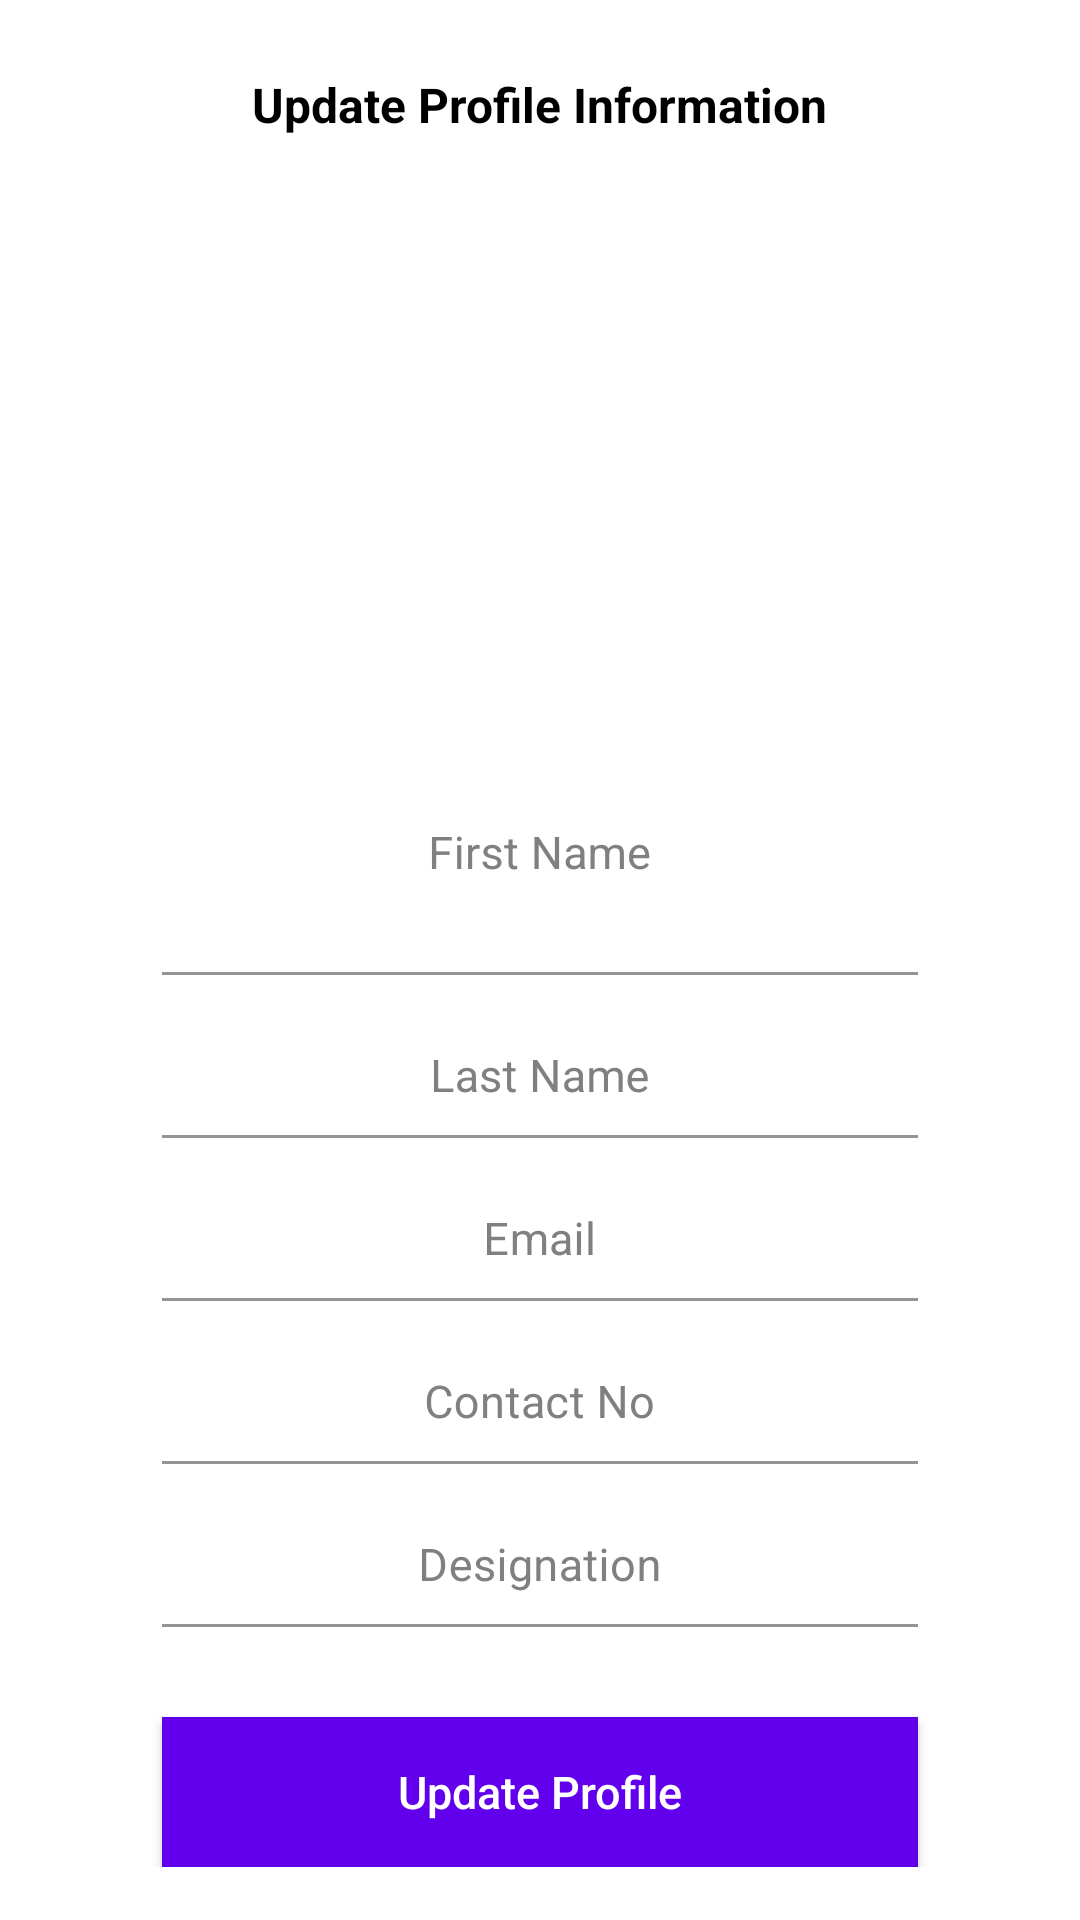

This screen was rendered from an Android layout file. Write that file and the resources it references.
<!-- AndroidManifest.xml: application theme Theme.UGD3_PBP -->
<!-- res/layout/activity_edit_profile.xml -->
<?xml version="1.0" encoding="utf-8"?>
<androidx.constraintlayout.widget.ConstraintLayout xmlns:android="http://schemas.android.com/apk/res/android"
    xmlns:tools="http://schemas.android.com/tools"
    android:layout_width="match_parent"
    android:layout_height="match_parent"
    xmlns:app="http://schemas.android.com/apk/res-auto"
    android:background="#FFFFFF"
    tools:context=".EditProfileActivity">

    <TextView
        android:id="@+id/tv_heading"
        android:layout_width="wrap_content"
        android:layout_height="wrap_content"
        android:text="Update Profile Information"
        android:textStyle="bold"
        android:textSize="16sp"
        android:textColor="#000"
        app:layout_constraintStart_toStartOf="parent"
        app:layout_constraintEnd_toEndOf="parent"
        app:layout_constraintTop_toTopOf="parent"
        android:layout_marginTop="24dp"
        />


    <ScrollView
        android:layout_width="match_parent"
        android:layout_height="wrap_content"
        app:layout_constraintTop_toBottomOf="@id/tv_heading"
        >

        <androidx.constraintlayout.widget.ConstraintLayout
            android:layout_width="match_parent"
            android:layout_height="match_parent"
            android:focusable="true"
            android:focusableInTouchMode="true"
            >


            <com.google.android.material.textfield.TextInputLayout
                android:id="@+id/layout_image"
                android:layout_width="0dp"
                app:layout_constraintWidth_percent="0.7"
                android:layout_height="wrap_content"
                app:layout_constraintStart_toStartOf="parent"
                app:layout_constraintEnd_toEndOf="parent"
                android:layout_marginTop="20dp"
                android:textColorHint="#808080"
                app:layout_constraintTop_toTopOf="parent"
                >

                <ImageView
                    android:layout_width="match_parent"
                    android:layout_height="165dp"
                    android:src="@drawable/ic_baseline_assignment_ind_24"
                    />

            </com.google.android.material.textfield.TextInputLayout>
            <com.google.android.material.textfield.TextInputLayout
                android:id="@+id/layout_first_name"
                android:layout_width="0dp"
                app:layout_constraintWidth_percent="0.7"
                android:layout_height="wrap_content"
                app:layout_constraintStart_toStartOf="parent"
                app:layout_constraintEnd_toEndOf="parent"
                android:layout_marginTop="14dp"
                android:textColorHint="#808080"
                app:layout_constraintTop_toBottomOf="@+id/layout_image"
                >

                <EditText
                    android:id="@+id/et_first_name"
                    android:layout_width="match_parent"
                    android:layout_height="wrap_content"
                    android:hint="First Name"
                    android:gravity="center"
                    android:padding="30dp"
                    android:textColor="#000000"
                    android:textColorHint="#808080"
                    android:background="#00000000"
                    android:textSize="15sp"
                    />
            </com.google.android.material.textfield.TextInputLayout>


            <com.google.android.material.textfield.TextInputLayout
                android:id="@+id/layout_last_name"
                android:layout_width="0dp"
                app:layout_constraintWidth_percent="0.7"
                android:layout_height="wrap_content"
                app:layout_constraintStart_toStartOf="parent"
                app:layout_constraintEnd_toEndOf="parent"
                android:layout_marginTop="14dp"
                android:textColorHint="#808080"
                app:layout_constraintTop_toBottomOf="@+id/layout_first_name"
                >

                <EditText
                    android:id="@+id/et_last_name"
                    android:layout_width="match_parent"
                    android:layout_height="wrap_content"
                    android:hint="Last Name"
                    android:gravity="center"
                    android:padding="10dp"
                    android:textColor="#000000"
                    android:textColorHint="#808080"
                    android:background="#00000000"
                    android:textSize="15sp"
                    />
            </com.google.android.material.textfield.TextInputLayout>


            <com.google.android.material.textfield.TextInputLayout
                android:id="@+id/layout_email"
                android:layout_width="0dp"
                app:layout_constraintWidth_percent="0.7"
                android:layout_height="wrap_content"
                app:layout_constraintStart_toStartOf="parent"
                app:layout_constraintEnd_toEndOf="parent"
                android:layout_marginTop="14dp"
                android:textColorHint="#808080"
                app:layout_constraintTop_toBottomOf="@+id/layout_last_name"
                >

                <EditText
                    android:id="@+id/et_email"
                    android:layout_width="match_parent"
                    android:layout_height="match_parent"
                    android:background="#00000000"
                    android:gravity="center"
                    android:hint="Email"
                    android:inputType="textEmailAddress"
                    android:padding="10dp"
                    android:textColor="#000000"
                    android:textColorHint="#808080"
                    android:textSize="15sp" />
            </com.google.android.material.textfield.TextInputLayout>


            <com.google.android.material.textfield.TextInputLayout
                android:id="@+id/layout_contact_no"
                android:layout_width="0dp"
                app:layout_constraintWidth_percent="0.7"
                android:layout_height="wrap_content"
                app:layout_constraintStart_toStartOf="parent"
                app:layout_constraintEnd_toEndOf="parent"
                android:layout_marginTop="14dp"
                android:textColorHint="#808080"
                app:layout_constraintTop_toBottomOf="@+id/layout_email"
                >

                <EditText
                    android:id="@+id/et_contact_no"
                    android:layout_width="match_parent"
                    android:layout_height="wrap_content"
                    android:hint="Contact No"
                    android:gravity="center"
                    android:padding="10dp"
                    android:textColor="#000000"
                    android:textColorHint="#808080"
                    android:background="#00000000"
                    android:textSize="15sp"
                    android:inputType="phone"
                    />
            </com.google.android.material.textfield.TextInputLayout>


            <com.google.android.material.textfield.TextInputLayout
                android:id="@+id/layout_des"
                android:layout_width="0dp"
                app:layout_constraintWidth_percent="0.7"
                android:layout_height="wrap_content"
                app:layout_constraintStart_toStartOf="parent"
                app:layout_constraintEnd_toEndOf="parent"
                android:layout_marginTop="14dp"
                android:textColorHint="#808080"
                app:layout_constraintTop_toBottomOf="@+id/layout_contact_no"
                >

                <EditText
                    android:id="@+id/et_des"
                    android:layout_width="match_parent"
                    android:layout_height="wrap_content"
                    android:hint="Designation"
                    android:gravity="center"
                    android:padding="10dp"
                    android:textColor="#000000"
                    android:textColorHint="#808080"
                    android:background="#00000000"
                    android:textSize="15sp"
                    android:inputType="text"
                    />
            </com.google.android.material.textfield.TextInputLayout>


            <Button
                android:id="@+id/bt_register"
                android:layout_width="0dp"
                android:layout_height="50dp"
                app:layout_constraintTop_toBottomOf="@+id/layout_des"
                app:layout_constraintStart_toStartOf="parent"
                app:layout_constraintEnd_toEndOf="parent"
                android:text="Update Profile"
                android:textColor="#FFFFFF"
                android:textSize="15sp"
                android:background="@color/design_default_color_primary"
                android:textAllCaps="false"
                android:layout_marginTop="30dp"
                app:layout_constraintWidth_percent="0.7"
                style="?android:attr/borderlessButtonStyle"
                android:elevation="2dp"
                android:onClick="performEditProfile"
                />

        </androidx.constraintlayout.widget.ConstraintLayout>

    </ScrollView>

</androidx.constraintlayout.widget.ConstraintLayout>
<!-- resources referenced by this layout -->
<resources>
  <style name="Theme.UGD3_PBP" parent="Theme.MaterialComponents.DayNight.NoActionBar">
          
          <item name="colorPrimary">@color/purple_500</item>
          <item name="colorPrimaryVariant">@color/purple_700</item>
          <item name="colorOnPrimary">@color/white</item>
          
          <item name="colorSecondary">@color/teal_200</item>
          <item name="colorSecondaryVariant">@color/teal_700</item>
          <item name="colorOnSecondary">@color/black</item>
          
          <item name="android:statusBarColor" tools:targetApi="l">?attr/colorPrimaryVariant</item>
          
      </style>
  <!-- not gathered from this repository: default colours our renderer supplied (Android Studio template values) -->
  <color name="purple_500">#FF6200EE</color>
  <color name="purple_700">#FF3700B3</color>
  <color name="teal_200">#FF03DAC5</color>
  <color name="teal_700">#FF018786</color>
  <color name="black">#FF000000</color>
  <color name="white">#FFFFFFFF</color>
</resources>
